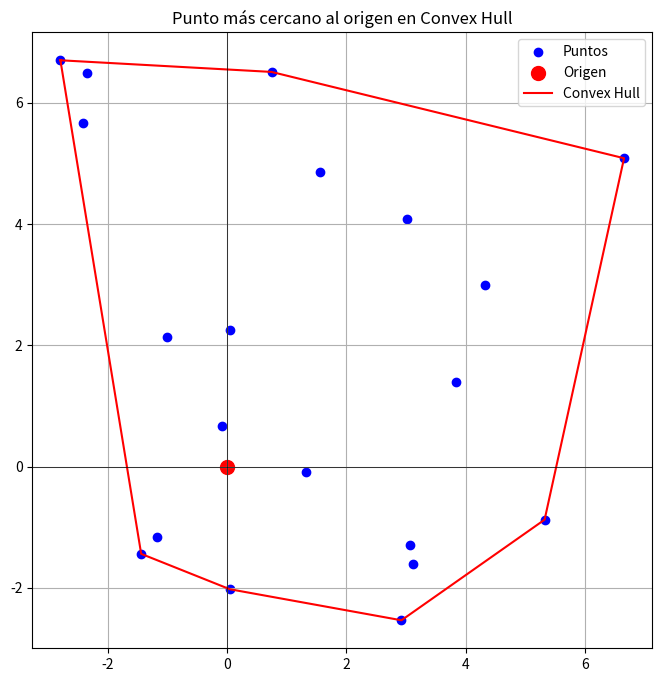

Here is the Python script that generated this plot:
import numpy as np
import matplotlib.pyplot as plt  # Para visualización


def convex_hull_andrew(puntos):
    """
    Calcula el Convex Hull usando el algoritmo de Cadena Monótona de Andrew,
    optimizado para trabajar con arrays de NumPy.

    Parámetros:
    puntos -- Array de NumPy de shape (n, 2) donde cada fila es un punto (x, y)

    Retorna:
    Array de NumPy con los puntos del convex hull en orden clockwise
    """
    # Paso 1: Ordenar los puntos lexicográficamente
    puntos_ordenados = puntos[np.lexsort((puntos[:, 1], puntos[:, 0]))]

    n = len(puntos_ordenados)
    # Casos triviales
    if n <= 1:
        return puntos_ordenados

    # Paso 2: Construir la cadena inferior
    lower = []
    for i in range(n):
        while len(lower) >= 2 and not es_giro_izquierdo_np(
            lower[-2], lower[-1], puntos_ordenados[i]
        ):
            lower.pop()
        lower.append(puntos_ordenados[i])

    # Paso 3: Construir la cadena superior
    upper = []
    for i in range(n - 1, -1, -1):
        while len(upper) >= 2 and not es_giro_izquierdo_np(
            upper[-2], upper[-1], puntos_ordenados[i]
        ):
            upper.pop()
        upper.append(puntos_ordenados[i])

    # Paso 4: Combinar ambas cadenas (sin duplicar los puntos extremos)
    convex_hull = np.vstack([np.array(lower[:-1]), np.array(upper[:-1])])

    return convex_hull


def es_giro_izquierdo_np(a, b, c):
    """
    Versión optimizada con NumPy para calcular la orientación de tres puntos.

    Parámetros:
    a, b, c -- Arrays de NumPy de shape (2,) representando puntos (x, y)

    Retorna:
    True si es un giro a la izquierda (counter-clockwise), False en caso contrario
    """
    # Calcula el determinante (producto cruz en 2D)
    det = (b[0] - a[0]) * (c[1] - a[1]) - (b[1] - a[1]) * (c[0] - a[0])
    return det > 0


# Función auxiliar para visualización
def plot_convex_hull_np(puntos, hull):
    """Visualiza los puntos y el convex hull usando NumPy arrays"""
    plt.figure(figsize=(8, 6))
    plt.scatter(puntos[:, 0], puntos[:, 1], color="blue", label="Puntos")

    if len(hull) > 0:
        # Cerramos el polígono conectando el último punto con el primero
        hull_closed = np.vstack([hull, hull[0]])
        plt.plot(hull_closed[:, 0], hull_closed[:, 1], "r-", label="Convex Hull")

    plt.legend()
    plt.xlabel("X")
    plt.ylabel("Y")
    plt.title("Convex Hull - Algoritmo de Andrew (NumPy)")
    plt.grid(True)
    plt.show()


def distancia_minima_al_origen(hull):
    """
    Calcula la distancia mínima desde el origen (0,0) al convex hull.
    Si el origen está dentro del convex hull, retorna 0.

    Parámetros:
    hull -- Array de NumPy de shape (m, 2) con los puntos del convex hull en orden clockwise

    Retorna:
    distancia mínima al origen
    """
    origen = np.array([0.0, 0.0])

    # Caso 1: Si el hull está vacío o el origen es uno de los puntos
    if len(hull) == 0:
        return 0.0
    if any(np.all(p == origen) for p in hull):
        return 0.0

    # Caso 2: Verificar si el origen está dentro del convex hull
    if punto_dentro_poligono_convexo(origen, hull):
        return 0.0

    # Caso 3: Calcular distancia mínima a todas las aristas
    distancias = []
    n = len(hull)

    for i in range(n):
        p1 = hull[i]
        p2 = hull[(i + 1) % n]  # Siguiente punto (conexión circular)

        # Calcular distancia del origen al segmento p1-p2
        dist = distancia_punto_segmento(origen, p1, p2)
        distancias.append(dist)

    return min(distancias)


def punto_dentro_poligono_convexo(punto, hull):
    """
    Determina si un punto está dentro de un polígono convexo.

    Parámetros:
    punto -- Array de shape (2,) con coordenadas (x,y)
    hull -- Array de shape (m, 2) con los puntos del convex hull en orden clockwise

    Retorna:
    True si el punto está dentro, False si está fuera
    """
    n = len(hull)
    if n < 3:
        return False

    # Verificar que todos los productos cruz tengan el mismo signo
    signos = []
    for i in range(n):
        p1 = hull[i]
        p2 = hull[(i + 1) % n]
        cross = (p2[0] - p1[0]) * (punto[1] - p1[1]) - (p2[1] - p1[1]) * (
            punto[0] - p1[0]
        )
        if np.isclose(cross, 0):  # Punto en el borde
            continue
        signos.append(np.sign(cross))

    # Si todos los signos son iguales (considerando bordes), está dentro
    if len(set(signos)) <= 1:
        return True
    return False


def distancia_punto_segmento(p, a, b):
    """
    Calcula la distancia mínima entre un punto p y un segmento de recta ab.

    Parámetros:
    p -- Punto (array de shape (2,))
    a, b -- Extremos del segmento (arrays de shape (2,))

    Retorna:
    Distancia mínima
    """
    # Vector ab
    ab = b - a
    # Vector ap
    ap = p - a

    # Proyección escalar de ap sobre ab
    t = np.dot(ap, ab) / np.dot(ab, ab)

    # Si la proyección está fuera del segmento
    if t <= 0.0:
        return np.linalg.norm(ap)  # Distancia a a
    elif t >= 1.0:
        return np.linalg.norm(p - b)  # Distancia a b
    else:
        # Punto más cercano está en el segmento
        punto_proyeccion = a + t * ab
        return np.linalg.norm(p - punto_proyeccion)


def punto_distancia_minima_al_origen(hull):
    """
    Encuentra el punto más cercano al origen (0,0) en el convex hull.
    Si el origen está dentro del convex hull, retorna (0,0) y distancia 0.

    Parámetros:
    hull -- Array de NumPy de shape (m, 2) con los puntos del convex hull en orden clockwise

    Retorna:
    (punto_mas_cercano, distancia_minima)
    """
    origen = np.array([0.0, 0.0])

    # Caso 1: Si el hull está vacío
    if len(hull) == 0:
        return (origen, 0.0)

    # Caso 2: Si el origen es uno de los puntos del hull
    for p in hull:
        if np.allclose(p, origen):
            return (origen, 0.0)

    # Caso 3: Verificar si el origen está dentro del convex hull
    if punto_dentro_poligono_convexo(origen, hull):
        return (origen, 0.0)

    # Caso 4: Calcular distancia mínima a todas las aristas
    distancia_min = float("inf")
    punto_cercano = None

    n = len(hull)
    for i in range(n):
        p1 = hull[i]
        p2 = hull[(i + 1) % n]  # Siguiente punto (conexión circular)

        # Calcular punto más cercano y distancia al segmento p1-p2
        punto, dist = punto_mas_cercano_segmento(origen, p1, p2)

        if dist < distancia_min:
            distancia_min = dist
            punto_cercano = punto

    return (punto_cercano, distancia_min)


def punto_mas_cercano_segmento(p, a, b):
    """
    Encuentra el punto más cercano en el segmento ab al punto p.

    Parámetros:
    p -- Punto (array de shape (2,))
    a, b -- Extremos del segmento (arrays de shape (2,))

    Retorna:
    (punto_mas_cercano, distancia)
    """
    # Vector ab
    ab = b - a
    # Vector ap
    ap = p - a

    # Proyección escalar de ap sobre ab
    t = np.dot(ap, ab) / np.dot(ab, ab)

    # Clampear t al rango [0, 1] para quedarnos en el segmento
    t = np.clip(t, 0.0, 1.0)

    # Punto más cercano en el segmento
    punto_cercano = a + t * ab
    distancia = np.linalg.norm(p - punto_cercano)

    return (punto_cercano, distancia)


# (Las funciones convex_hull_andrew y punto_dentro_poligono_convexo permanecen iguales que antes)

# Ejemplo completo de uso
if __name__ == "__main__":
    # Generar puntos aleatorios
    np.random.seed(42)
    puntos = np.random.rand(20, 2) * 10 - 3  # Puntos entre -3 y 7

    # Calcular convex hull
    hull = convex_hull_andrew(puntos)

    # Encontrar punto más cercano y distancia
    punto_cercano, distancia = punto_distancia_minima_al_origen(hull)

    print(f"Punto más cercano al origen: {punto_cercano}")
    print(f"Distancia mínima: {distancia:.4f}")

    # Visualización
    plt.figure(figsize=(8, 8))

    # Dibujar puntos
    plt.scatter(puntos[:, 0], puntos[:, 1], color="blue", label="Puntos")
    plt.scatter(0, 0, color="red", s=100, label="Origen")

    # Dibujar convex hull
    if len(hull) > 0:
        hull_cerrado = np.vstack([hull, hull[0]])
        plt.plot(hull_cerrado[:, 0], hull_cerrado[:, 1], "r-", label="Convex Hull")

    # Dibujar punto más cercano y línea de distancia
    if distancia > 0:
        plt.scatter(
            [punto_cercano[0]],
            [punto_cercano[1]],
            color="green",
            s=100,
            label="Punto más cercano",
        )
        plt.plot(
            [0, punto_cercano[0]],
            [0, punto_cercano[1]],
            "g--",
            label=f"Distancia: {distancia:.2f}",
        )

    plt.title("Punto más cercano al origen en Convex Hull")
    plt.legend()
    plt.grid(True)
    plt.axhline(0, color="black", linewidth=0.5)
    plt.axvline(0, color="black", linewidth=0.5)

    plt.show()
